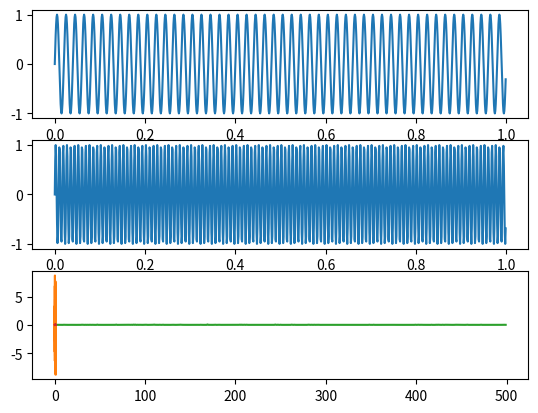

Here is the Python script that generated this plot:
import matplotlib.pyplot as plt
import numpy as np

dt = 0.001
time = np.arange(0, 1, dt)
timeInt = len(time)
freq1 = 50
freq2 = 120


def plot_original_sines(*sines):
    fix, axs = plt.subplots(len(sines), 1)

    for i, s in enumerate(sines):
        plt.sca(axs[i])
        plt.plot(time, s)

    plt.show()
    pass


def gen_sine(time, freq):
    return np.sin(2 * np.pi * freq * time)


def gen_distorted_sig(sine):
    sine = sine + 2.5 * np.random.randn(timeInt)
    plt.plot(time, sine)
    plt.show()

    return sine


def get_psd(sig):
    psd = (sig * np.conj(sig)) / timeInt

    freqs = (1 / (dt * timeInt)) * np.arange(timeInt)
    L = np.arange(1, np.floor(timeInt / 2), dtype='int')

    plt.plot(freqs[L], np.real(psd[L]), label="PSD")
    # plt.xlim(freqs[L[0]], freqs[L[-1]])
    plt.show()

    return psd


def filter_psd(sig, psd):
    npsd = psd > 0.06

    nsig = sig * npsd

    invFft = np.fft.ifft(nsig)

    plt.plot(time, np.imag(invFft))
    plt.show()

    pass


if __name__ == '__main__':
    # step 1
    plot_original_sines(
        gen_sine(time, freq1),
        gen_sine(time, freq2),
        sum([gen_sine(time, freq1), gen_sine(time, freq2)])
    )

    # step 2
    dis_sig = gen_distorted_sig(sum([gen_sine(time, freq1), gen_sine(time, freq2)]))

    psd = get_psd(dis_sig)

    filter_psd(dis_sig, psd)

    pass
